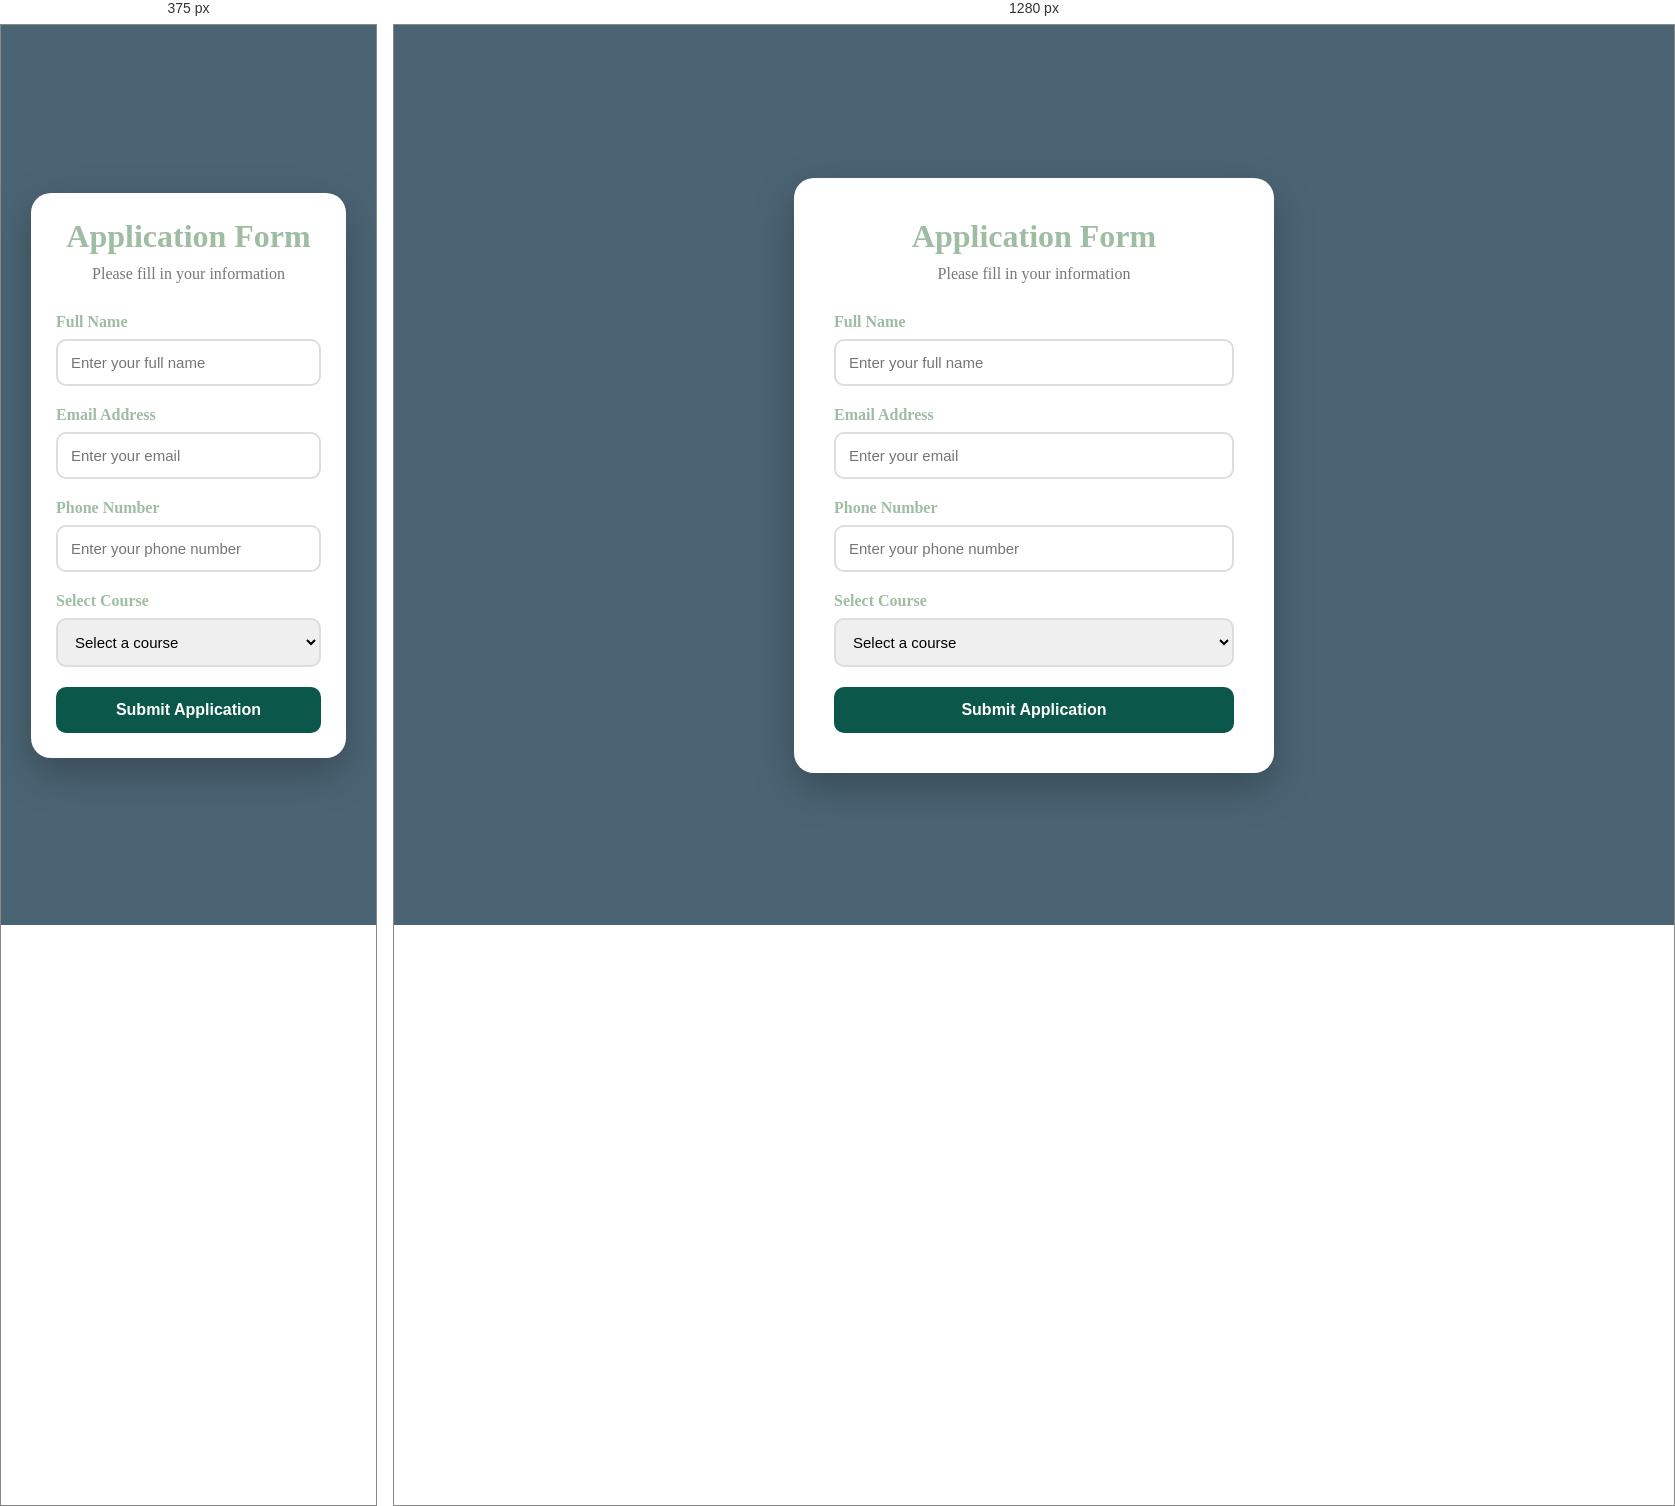
Rendered at 375 px and 1280 px, left to right.

<!-- file: index.html -->
<!DOCTYPE html>
<html lang="en">

<head>
    <meta charset="UTF-8">
    <meta name="viewport" content="width=device-width, initial-scale=1.0">
    <title>applicationForm</title>
    <link rel="stylesheet" href="style.css">
</head>

<body>

<div class="container">

    <div class="form-box">

        <h1>Application Form</h1>

        <p class="subtitle">
            Please fill in your information
        </p>

        <form id="applicationForm">

            <div class="input-group">
                <label for="fullName">Full Name</label>

                <input
                    type="text"
                    id="fullName"
                    placeholder="Enter your full name"
                    required
                >
            </div>


            <div class="input-group">
                <label for="email">Email Address</label>

                <input
                    type="email"
                    id="email"
                    placeholder="Enter your email"
                    required
                >
            </div>


            <div class="input-group">
                <label for="phone">Phone Number</label>

                <input
                    type="tel"
                    id="phone"
                    placeholder="Enter your phone number"
                    required
                >
            </div>


            <div class="input-group">
                <label for="course">Select Course</label>

                <select id="course" required>

                    <option value="">
                        Select a course
                    </option>

                    <option value="Computer Science">
                        Computer Science
                    </option>

                    <option value="Web Development">
                        Web Development
                    </option>

                    <option value="Data Science">
                        Data Science
                    </option>

                </select>
            </div>


            <button type="submit">
                Submit Application
            </button>

        </form>

    </div>

</div>


</body>

</html>


/* @media block from style.css */
@media (max-width: 500px) {

    .form-box,
    .details-box {
        padding: 25px;
    }

    .detail-row {
        flex-direction: column;

        align-items: flex-start;

        gap: 5px;
    }
}